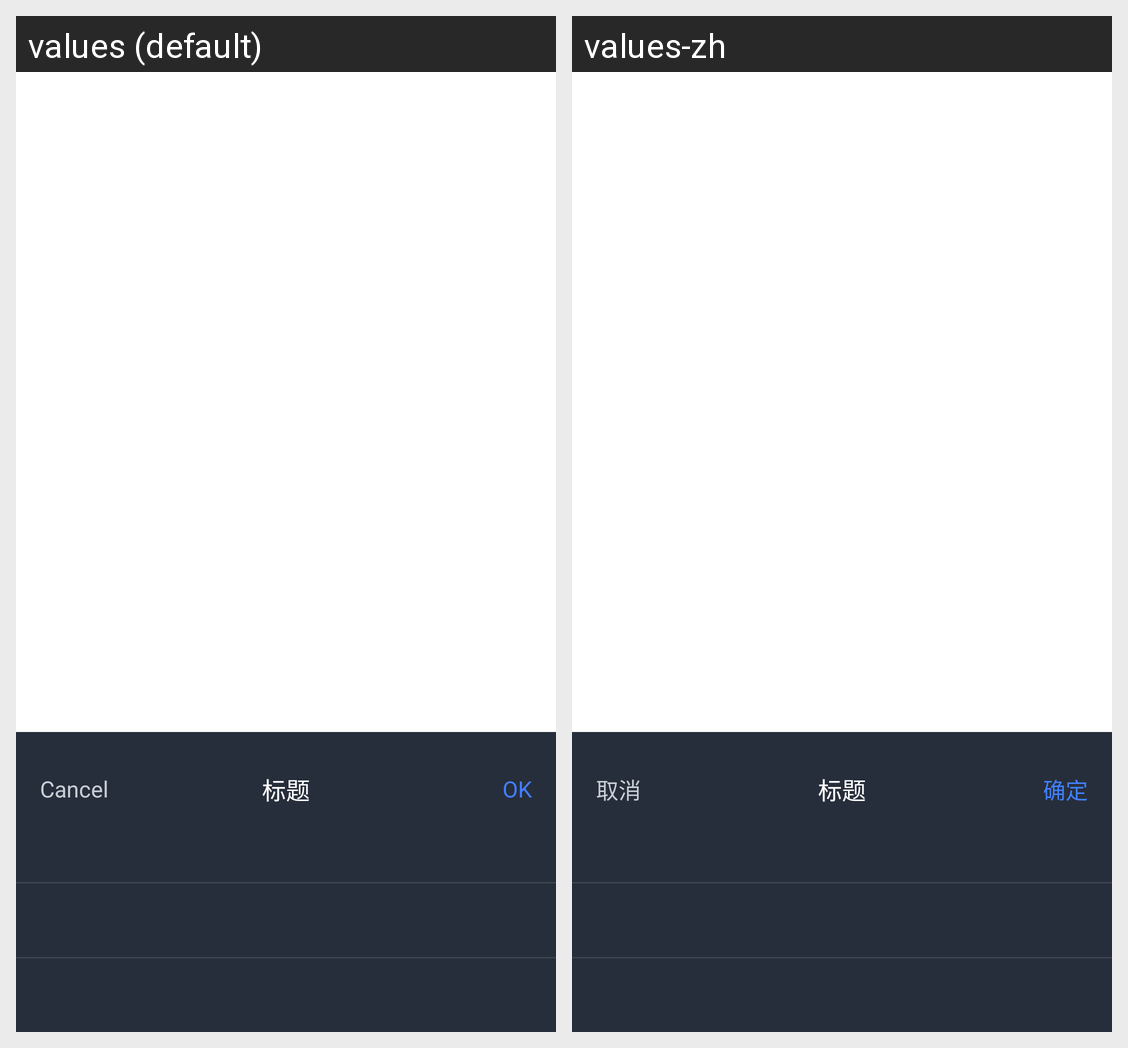

Locale-by-locale string values for the Android screen shown in this grid:
Android screen res/layout/dialog_common_list_setting.xml rendered under 2 locales, left to right: values (default), values-zh. Device: Nexus 5 (rendered at 1080×1920; each locale shown at half size, 540×960, under a caption strip naming it); theme Theme.MaterialComponents.DayNight.NoActionBar.
Strings drawn on this screen, with the default value and each locale's value (text and hints the layout hard-codes, and strings that could not be matched under every locale, appear in the picture but are not listed):

cancel
  values: Cancel
  values-zh: 取消

ok
  values: OK
  values-zh: 确定
